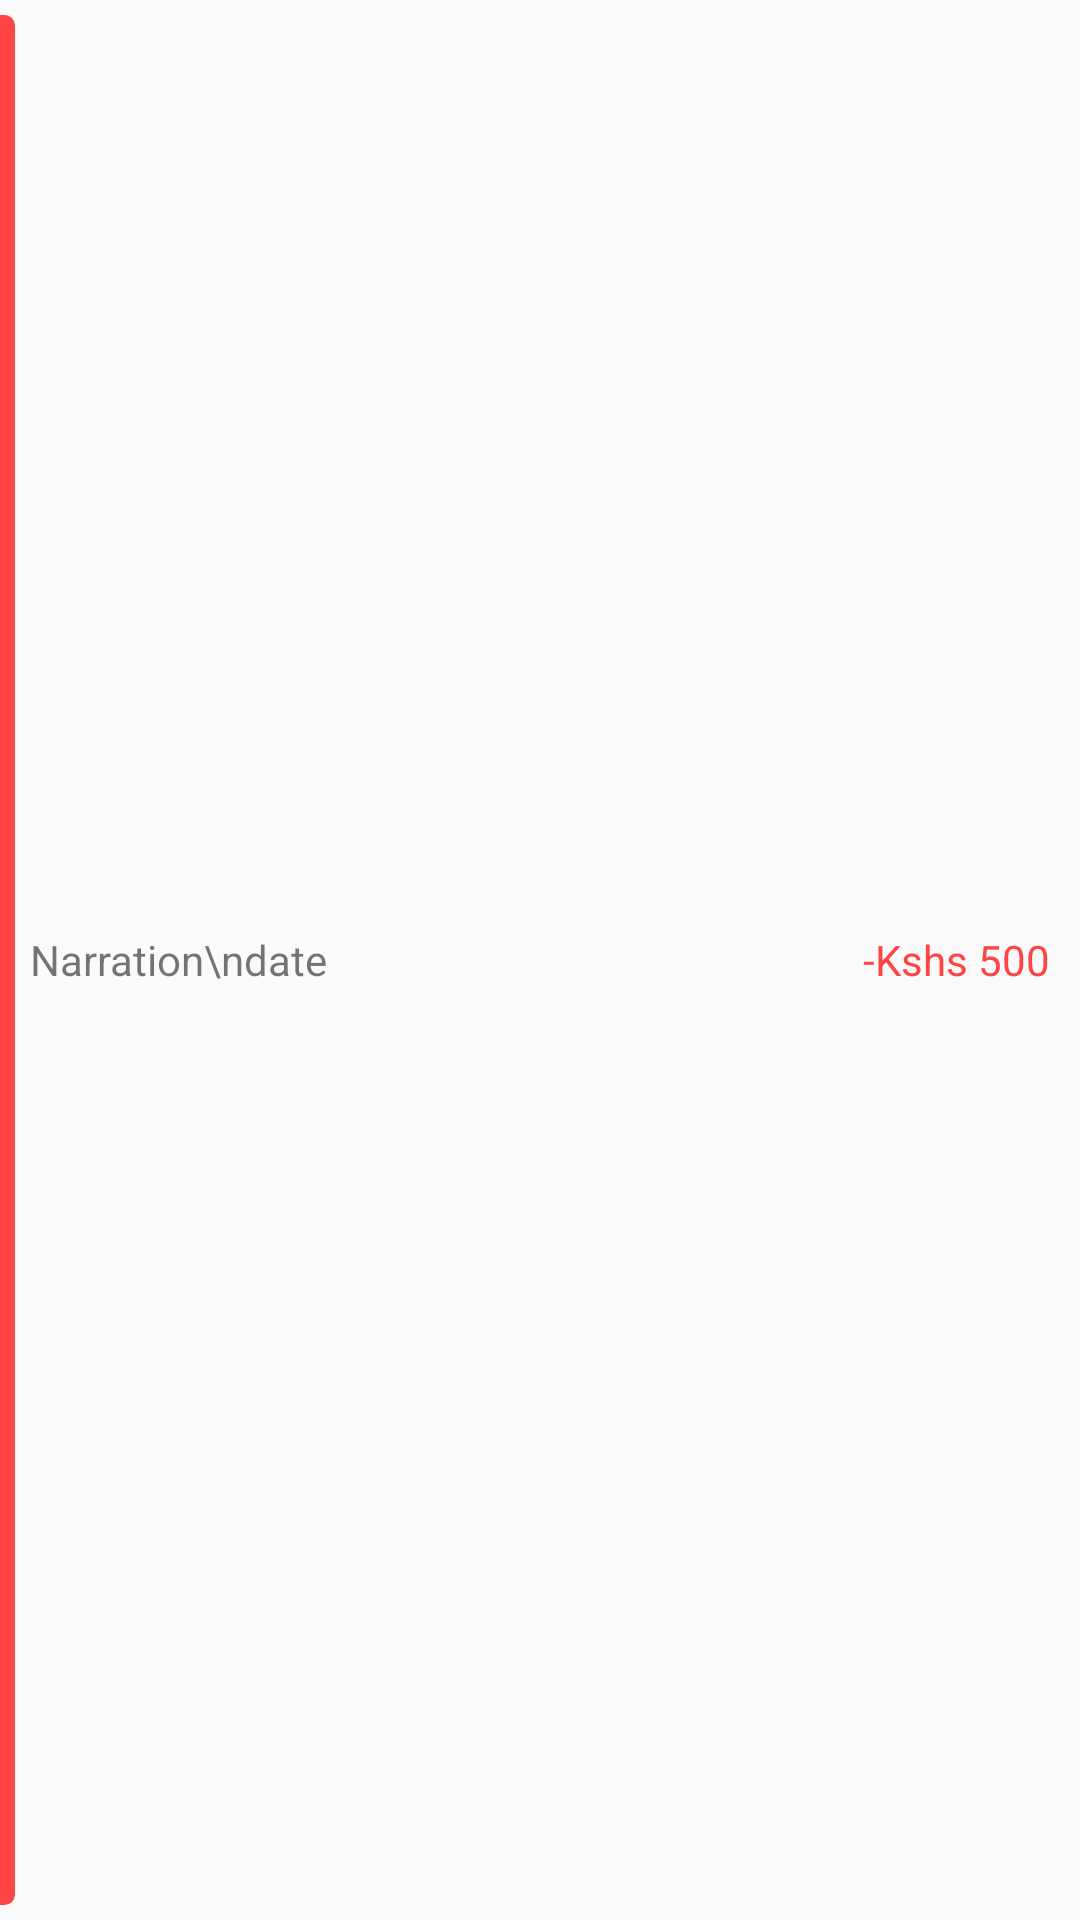

Here is an Android app screen rendered from its layout file. Give the layout XML and the strings, colors and styles it references.
<!-- AndroidManifest.xml: application theme AppCustomTheme.NoActionBar -->
<!-- res/layout/transaction.xml -->
<?xml version="1.0" encoding="utf-8"?>
<androidx.constraintlayout.widget.ConstraintLayout xmlns:android="http://schemas.android.com/apk/res/android"
    xmlns:app="http://schemas.android.com/apk/res-auto"
    android:layout_width="match_parent"
    android:layout_height="50dp"
    android:background="@drawable/shadow"
    app:cardCornerRadius="4dp">

    <View
        android:id="@+id/indicator"
        android:layout_width="5dp"
        android:layout_height="0dp"
        android:layout_marginTop="5dp"
        android:layout_marginBottom="5dp"
        android:background="@drawable/indicator_bad"
        app:layout_constraintBottom_toBottomOf="parent"
        app:layout_constraintStart_toStartOf="parent"
        app:layout_constraintTop_toTopOf="parent" />

    <TextView
        android:id="@+id/username"
        android:layout_width="0dp"
        android:layout_height="0dp"
        android:layout_marginStart="5dp"
        android:layout_marginEnd="5dp"
        android:gravity="center|start"
        android:text="Narration\ndate"
        app:layout_constraintBottom_toBottomOf="@id/indicator"
        app:layout_constraintEnd_toStartOf="@+id/amount"
        app:layout_constraintStart_toEndOf="@id/indicator"
        app:layout_constraintTop_toTopOf="@id/indicator" />

    <TextView
        android:id="@+id/amount"
        android:layout_width="wrap_content"
        android:layout_height="0dp"
        android:layout_marginEnd="10dp"
        android:gravity="center"
        android:text="-Kshs 500"
        android:textColor="@color/error"
        app:layout_constraintBottom_toBottomOf="@id/indicator"
        app:layout_constraintEnd_toEndOf="parent"
        app:layout_constraintTop_toTopOf="@id/indicator" />


</androidx.constraintlayout.widget.ConstraintLayout>
<!-- resources referenced by this layout -->
<resources>
  <color name="error">#ff4444</color>
  <!-- drawable indicator_bad (drawable) -->
  <?xml version="1.0" encoding="UTF-8"?>
  <shape xmlns:android="http://schemas.android.com/apk/res/android">
      <solid android:color="@color/error"/>
      <stroke android:width="3dp" android:color="@color/error" />
      <corners android:topRightRadius="400dp" android:bottomRightRadius="400dp"/>
      <padding android:left="0dp" android:top="0dp" android:right="0dp" android:bottom="0dp" />
  </shape>
  <style name="AppCustomTheme.NoActionBar" parent="Theme.AppCompat.Light.DarkActionBar">
          <item name="colorPrimary">@color/colorPrimary</item>
          <item name="colorPrimaryDark">@color/colorPrimaryDark</item>
          <item name="colorAccent">@color/colorAccent</item>
          <item name="windowActionBar">false</item>
          <item name="windowNoTitle">true</item>
          <item name="android:windowFullscreen">false</item>
      </style>
  <color name="colorPrimary">#18a3fe</color>
  <color name="colorPrimaryDark">#4c84ff</color>
  <color name="colorAccent">#00c851</color>
</resources>
